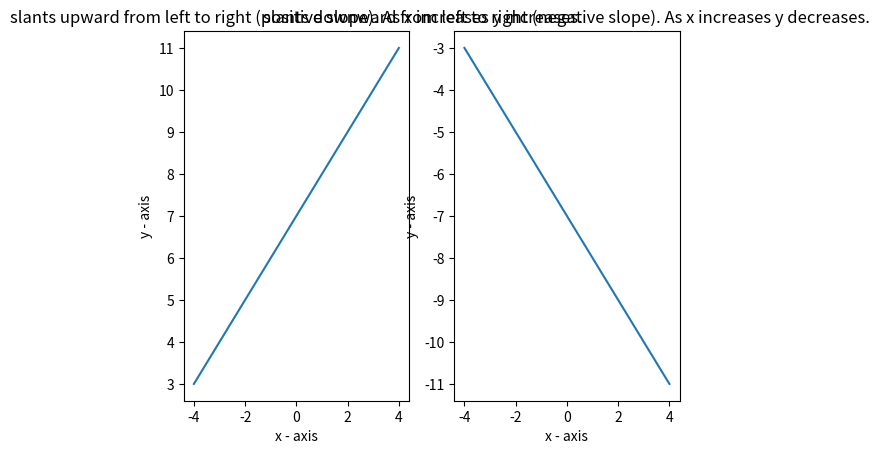

Write Python code to recreate this figure.
import matplotlib.pyplot as plt

x1 = [-4, -3, -2, -1, 0, 1, 2, 3, 4]
y1 = [3, 4, 5, 6, 7, 8, 9, 10, 11]

x2 = [-4, -3, -2, -1, 0, 1, 2, 3, 4]
y2 = [-3, -4, -5, -6, -7, -8, -9, -10, -11]

plt.subplot(1, 2, 1)
plt.plot(x1,y1)

plt.xlabel('x - axis')
plt.ylabel('y - axis')

plt.title('slants upward from left to right (positive slope). As x increases y increases.')

plt.subplot(1, 2, 2 )
plt.plot(x2, y2)
plt.xlabel('x - axis')
plt.ylabel('y - axis')

plt.title('slants downward from left to right (negative slope). As x increases y decreases.')
plt.show()